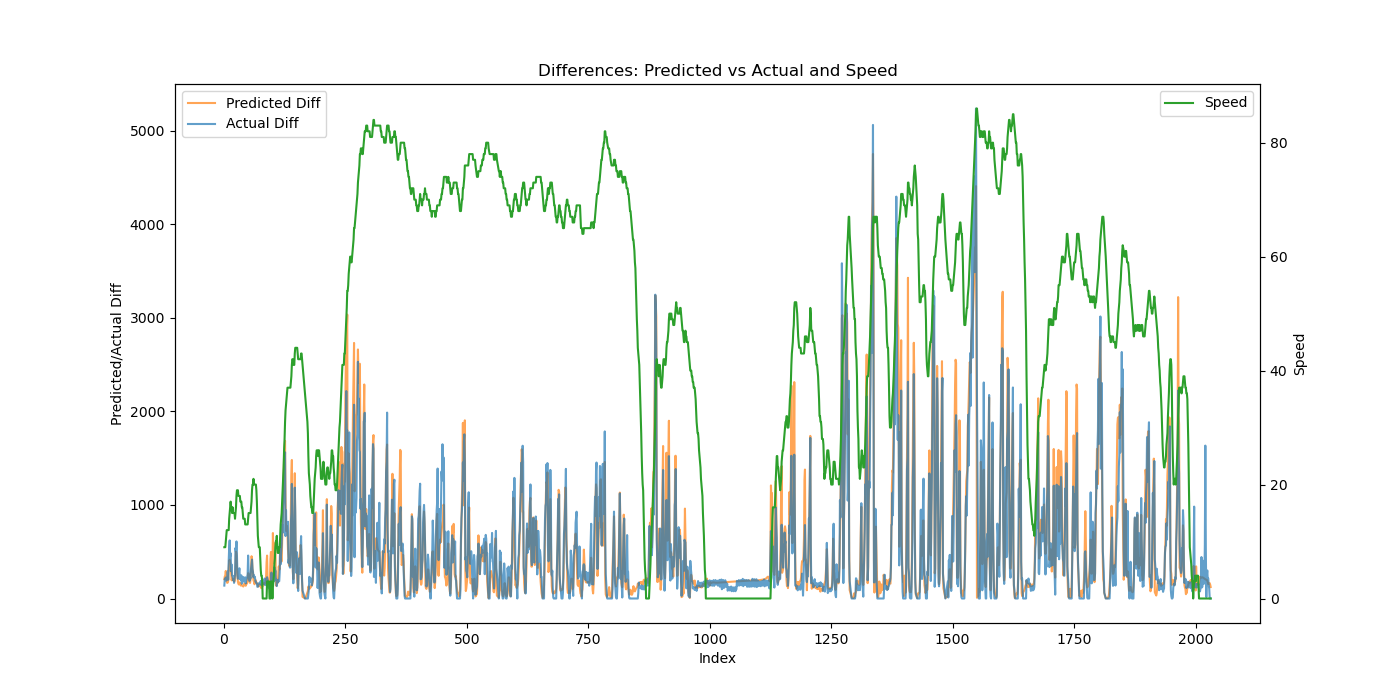

Data behind this chart, as committed beside it:
Speed, Actual, Predicted, Actual_Diff, Predicted_Diff
9, 138, 213.7, 138, 206.2
9, 347.2, 449, 209.3, 235.3
9, 557.9, 694.9, 210.7, 245.9
10, 782.0, 989.3, 224.1, 294.4
11, 972.7, 1227, 190.7, 238.1
12, 1180, 1406, 207.6, 178.3
12, 1390, 1572, 209.5, 166.6
12, 1678, 1742, 288.2, 170.2
12, 1879, 1932, 200.6, 189.5
12, 2277, 2249, 398.8, 316.7
14, 2820, 2650, 542.3, 401.1
15, 3440, 3064, 620.8, 413.8
16, 3891, 3448, 450.7, 384.7
17, 4375, 3750, 483.6, 301.6
16, 4667, 4026, 292.0, 276.5
16, 5030, 4220, 363.8, 194.1
15, 5276, 4431, 245.2, 210.6
16, 5510, 4640, 234.1, 208.7
15, 5707, 4851, 196.8, 211
15, 5947, 5040, 240.6, 189.7
15, 6114, 5230, 167, 189.9
15, 6328, 5412, 214.3, 181.5
14, 6585, 5622, 256.3, 210.6
15, 7125, 5940, 540.5, 317.8
16, 7623, 6440, 497.6, 500.1
18, 8233, 6923, 610.0, 482.3
19, 8689, 7245, 456.6, 322.2
19, 8931, 7510, 241.3, 264.9
19, 9142, 7688, 210.8, 178.5
18, 9404, 7847, 262.4, 158.4
18, 9683, 7996, 279, 149.7
18, 10006, 8168, 323.3, 172.1
18, 10215, 8334, 209.1, 166.2
17, 10440, 8488, 225.1, 153.2
17, 10636, 8626, 195.3, 137.9
17, 10883, 8765, 247.7, 139.8
16, 11041, 8905, 158, 139.7
16, 11242, 9043, 200.8, 138.1
15, 11434, 9178, 191.9, 134.5
14, 11663, 9306, 229.1, 128.1
14, 11843, 9446, 180.3, 140.7
14, 12041, 9604, 197.3, 157.7
14, 12242, 9758, 200.9, 154.4
13, 12468, 9902, 226.2, 143.4
13, 12629, 10038, 160.9, 136
13, 12820, 10187, 191.3, 149.2
13, 13028, 10344, 207.8, 156.9
13, 13254, 10510, 225.8, 165.6
13, 13513, 10708, 259.5, 198.3
14, 13972, 10979, 459.1, 271.2
15, 14253, 11232, 280.6, 252.6
15, 14472, 11449, 219.3, 217.9
15, 14660, 11626, 187.9, 176.6
15, 14885, 11792, 224.7, 166.3
15, 15097, 11996, 212.7, 204
16, 15414, 12319, 317, 322.2
17, 15785, 12770, 370, 451.7
19, 16200, 13195, 415.8, 424.5
20, 16516, 13513, 315.5, 317.9
20, 16801, 13786, 284.8, 273.7
... 1,927 more rows
